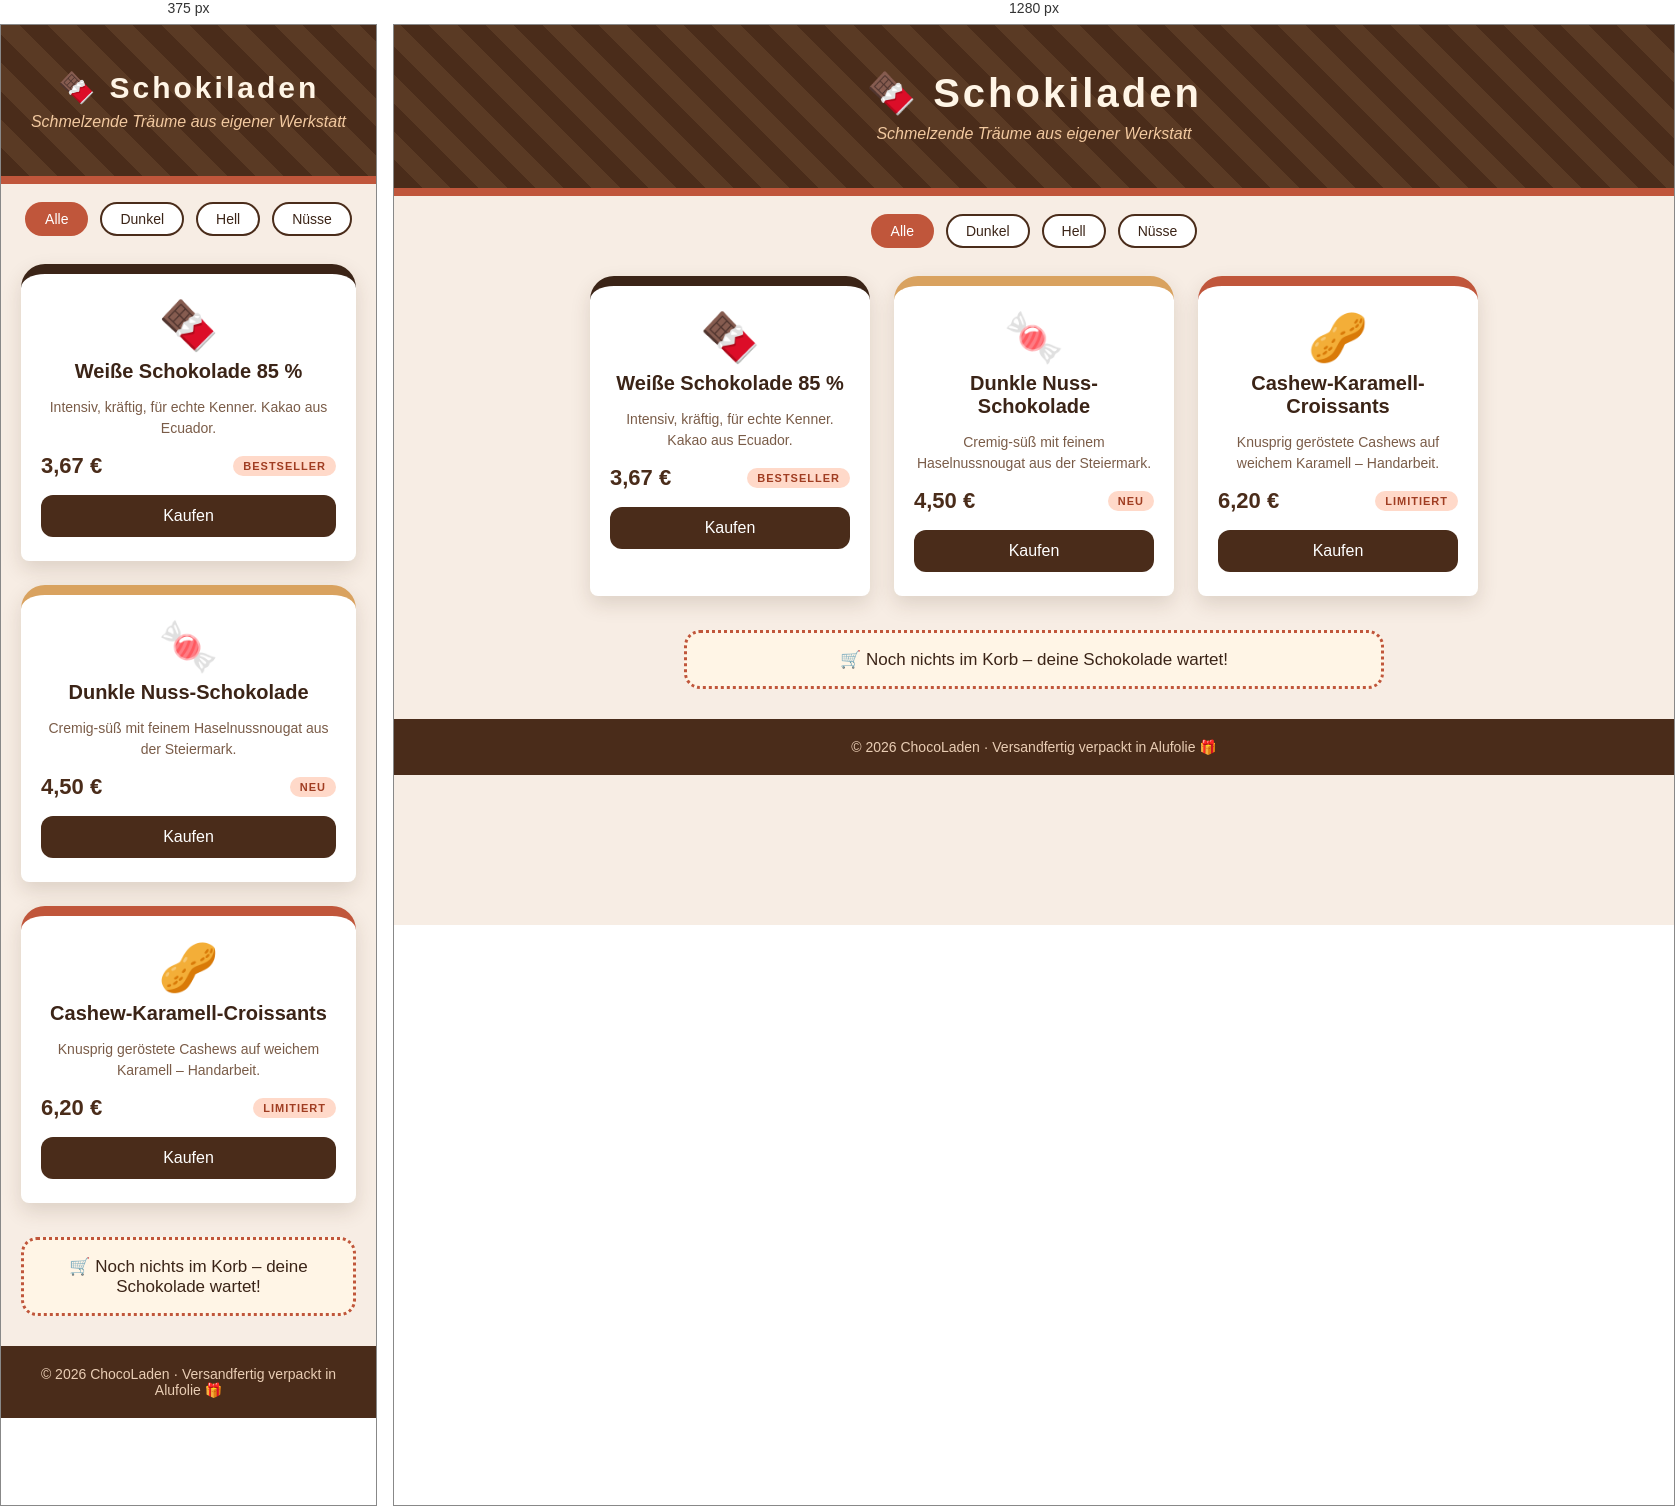
Rendered at 375 px and 1280 px, left to right.

<!-- file: index.html -->
<!DOCTYPE html>
<html lang="de">
<head>
    <meta charset="UTF-8">
    <meta name="viewport" content="width=device-width, initial-scale=1.0">
    <title>ChocoLaden – Dein Schokoshop</title>
    <link rel="stylesheet" href="style.css">
</head>
<body>

    <header class="banner">
        <h1>🍫 Schokiladen</h1>
        <p class="slogan">Schmelzende Träume aus eigener Werkstatt</p>
    </header>

    <nav class="kategorien">
        <span class="chip aktiv">Alle</span>
        <span class="chip">Dunkel</span>
        <span class="chip">Hell</span>
        <span class="chip">Nüsse</span>
    </nav>

    <main>
        <article class="karte dunkel">
            <div class="emoji">🍫</div>
            <h2> Weiße Schokolade 85 %</h2>
            <p>Intensiv, kräftig, für echte Kenner. Kakao aus Ecuador.</p>
            <div class="zeile">
                <span class="preis">3,67 €</span>
                <span class="badge">Bestseller</span>
            </div>
            <button class="kaufen" data-name="Dunkle Schokolade 85 %">Kaufen</button>
        </article>

        <article class="karte hell">
            <div class="emoji">🍬</div>
            <h2>Dunkle Nuss-Schokolade</h2>
            <p>Cremig-süß mit feinem Haselnussnougat aus der Steiermark.</p>
            <div class="zeile">
                <span class="preis">4,50 €</span>
                <span class="badge">Neu</span>
            </div>
            <button class="kaufen" data-name="Helle Nougat-Schokolade">Kaufen</button>
        </article>

        <article class="karte nuss">
            <div class="emoji">🥜</div>
            <h2>Cashew-Karamell-Croissants</h2>
            <p>Knusprig geröstete Cashews auf weichem Karamell – Handarbeit.</p>
            <div class="zeile">
                <span class="preis">6,20 €</span>
                <span class="badge">Limitiert</span>
            </div>
            <button class="kaufen" data-name="Cashew-Karamell-Riegel">Kaufen</button>
        </article>

        <div class="korb" id="korb">
            🛒 <span id="korbText">Noch nichts im Korb – deine Schokolade wartet!</span>
        </div>
    </main>

    <footer>
        © 2026 ChocoLaden · Versandfertig verpackt in Alufolie 🎁
    </footer>

    <script src="script.js"></script>
<script type="module" src="https://static.cloudflareinsights.com/beacon.min.js/v4bc70e2c01a94c73b74392e4234840661791215815920" integrity="sha512-L0ha0OXavK/8okipN9F8BtP84dg9DUhPERbBXzwI6dgTA55d2+yweo3pn5CSFYs45/r8md2+xvUPtTdvTNRfjA==" nonce="zMub4PxIkvSI1AOL44tMgA==" data-cf-beacon='{"version":"2024.11.0","token":"36b4216ae2dc4d5488c249161e71fe1e","spa":2}' crossorigin="anonymous"></script>
</body>
</html>


/* @media block from style.css */
@media (max-width: 640px) {
    .banner h1 { font-size: 30px; }
    .karte { width: 100%; }
}